Run: headless pygame with SDL's dummy video driver; simulated clock (each Clock.tick advances the game by its frame time, no real sleeping); random seed 0; keys injected as events and as key.get_pressed() state; no mouse input.
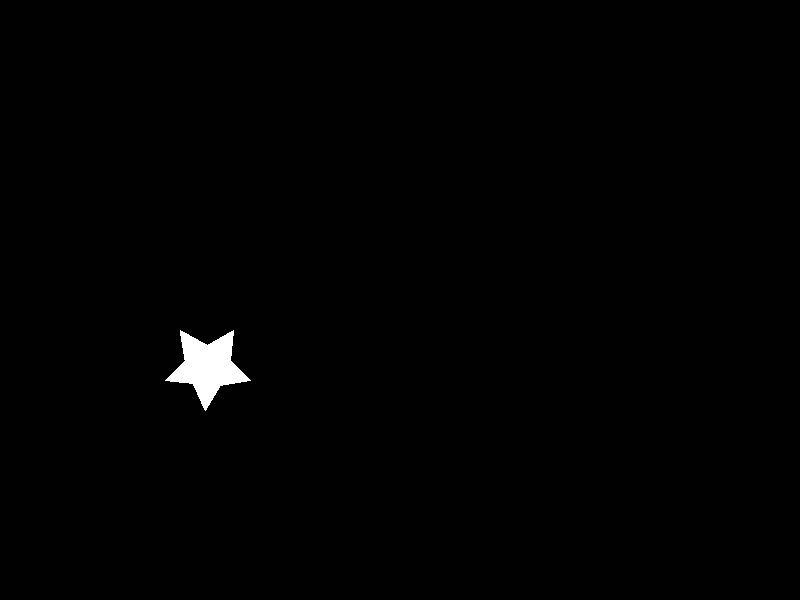
Frame 1 of 4 · flips 1–60 · no input
Frame 2 of 4 · flips 61–180 · tapped SPACE, RETURN · held RIGHT (→), D · screen unchanged from frame 1, image omitted
Frame 3 of 4 · flips 181–300 · held DOWN (↓), S · screen unchanged from frame 2, image omitted
Frame 4 of 4 · flips 301–420 · held LEFT (←), A, UP (↑), W · screen unchanged from frame 3, image omitted

The pygame program that drew these frames:

import pygame
import sys

pygame.init()

# Configurar pantalla
width, height = 800, 600
screen = pygame.display.set_mode((width, height))
pygame.display.set_caption("Rellenar Polígono")

poligono1 = [(165, 380), (185, 360), (180, 330), (207, 345), (233, 330), (230, 360), (250, 380), (220, 385), (205, 410), (193, 383)]

# Función para dibujar líneas 
def poligono_lineas(screen, points):
    for i in range(len(points)):
        pygame.draw.line(screen, (255, 255, 255), points[i], points[(i + 1) % len(points)], 1)

# Función para rellenar el polígono 
def poligono_llenar(screen, points):
    # Limites del polígono
    ymin = min(points, key=lambda p: p[1])[1]
    ymax = max(points, key=lambda p: p[1])[1]
    
    for y in range(ymin, ymax + 1):
        # Bordes del polígono
        intersecciones = []
        for i in range(len(points)):
            p1 = points[i]
            p2 = points[(i + 1) % len(points)]
            if p1[1] < p2[1]:
                y1, y2 = p1[1], p2[1]
                x1, x2 = p1[0], p2[0]
            else:
                y1, y2 = p2[1], p1[1]
                x1, x2 = p2[0], p1[0]
            if y1 <= y < y2:
                if y1 != y2:
                    x = x1 + (y - y1) * (x2 - x1) / (y2 - y1)
                    intersecciones.append(int(x))
        intersecciones.sort()
        
        for i in range(0, len(intersecciones), 2):
            pygame.draw.line(screen, (255, 255, 255), (intersecciones[i], y), (intersecciones[i + 1], y))

# Bucle principal
running = True
while running:
    for event in pygame.event.get():
        if event.type == pygame.QUIT:
            running = False
    
    screen.fill((1, 1, 1))
    
    poligono_lineas(screen, poligono1)
    poligono_llenar(screen, poligono1)
    
    # Actualizar la pantalla
    pygame.display.flip()

# Salir de Pygame
pygame.quit()
sys.exit()
